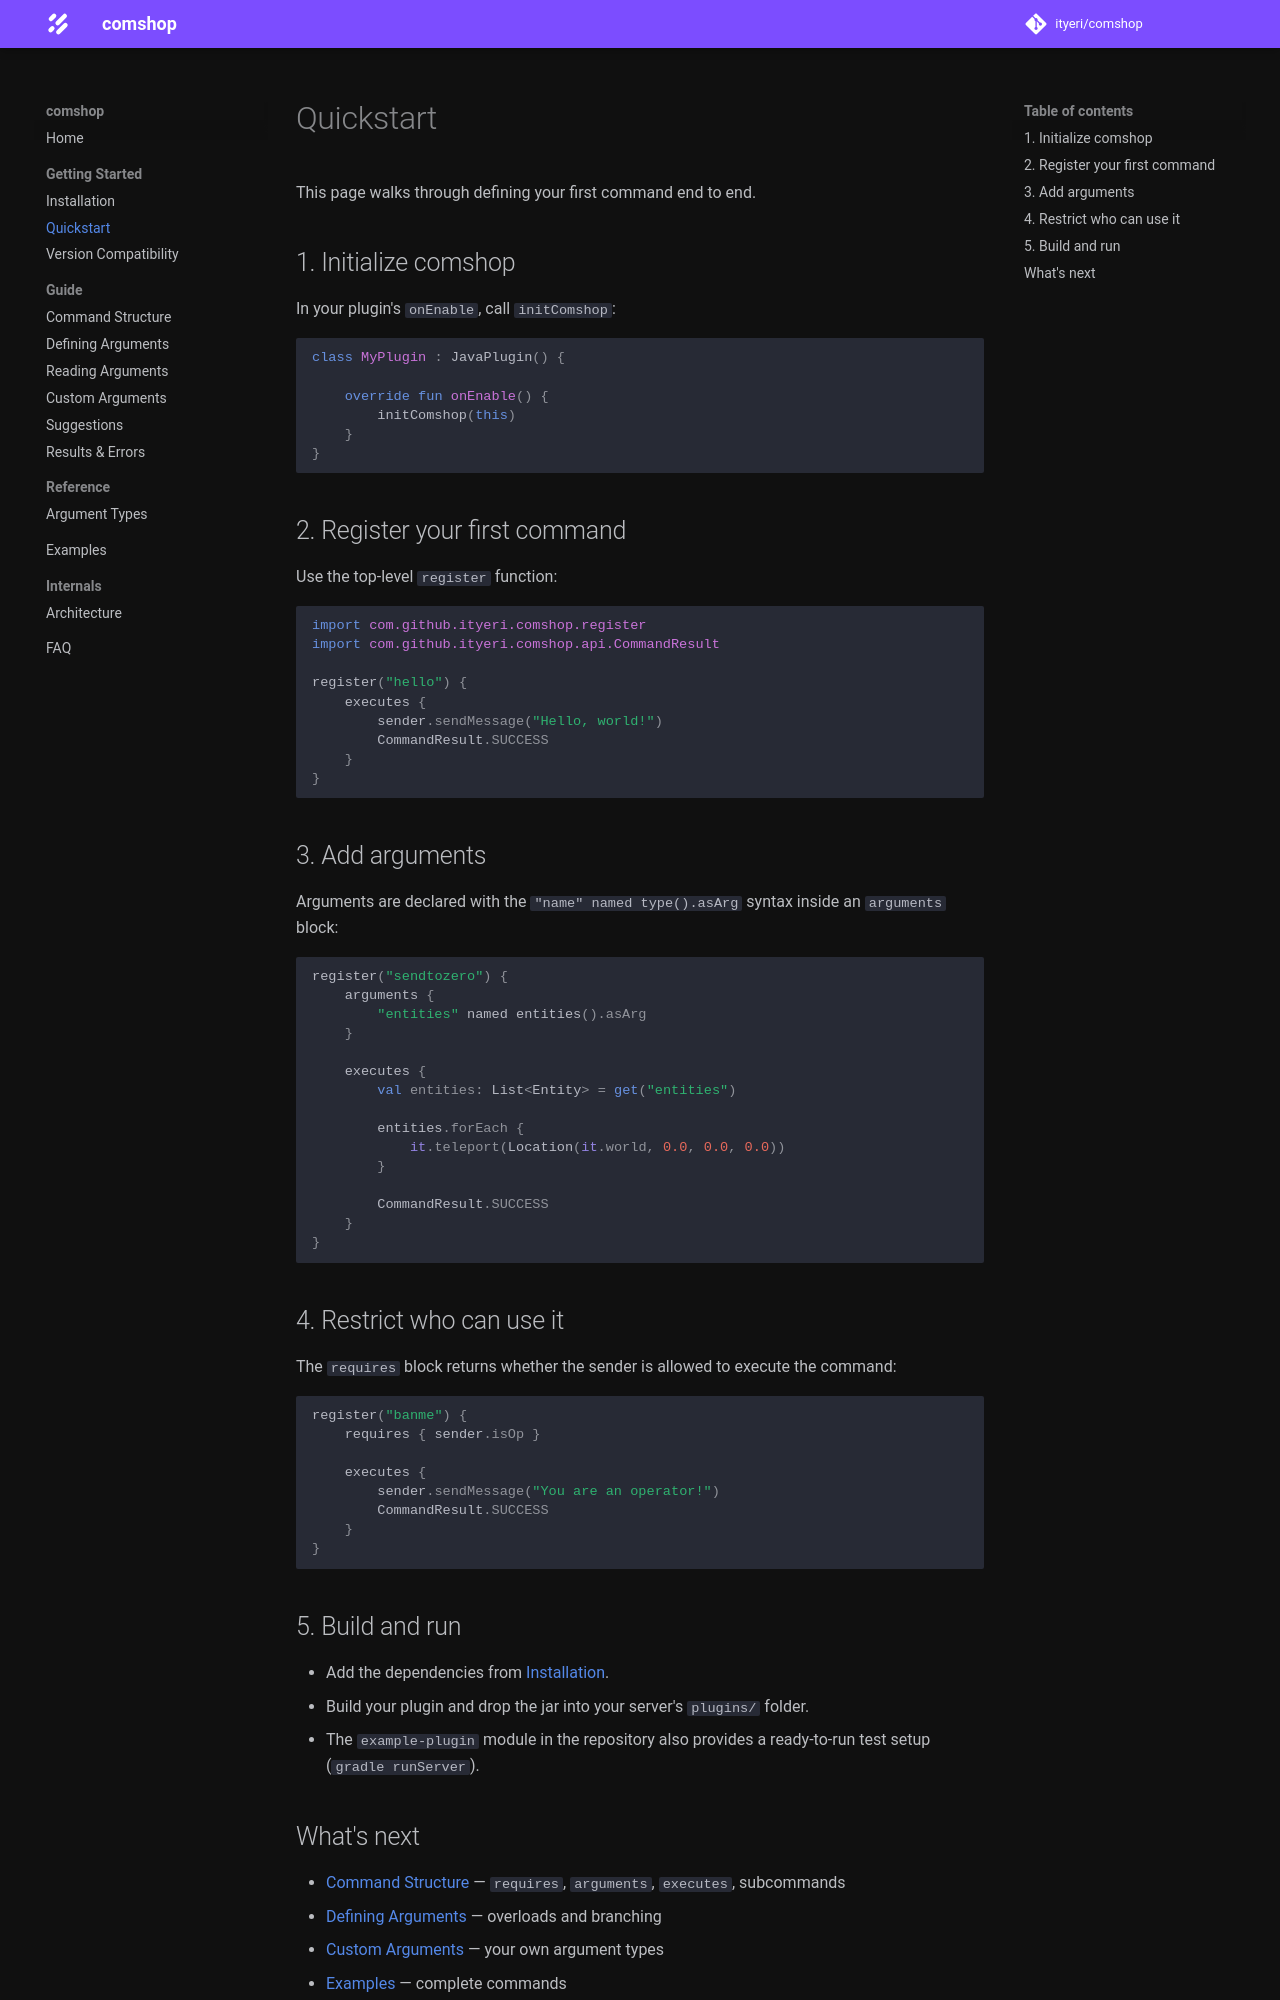

repository: ityeri/comshop · page: getting-started/quickstart/index.html · generator: mkdocs

# Quickstart

This page walks through defining your first command end to end.

## 1. Initialize comshop

In your plugin's `onEnable`, call `initComshop`:

```kotlin
class MyPlugin : JavaPlugin() {

    override fun onEnable() {
        initComshop(this)
    }
}
```

## 2. Register your first command

Use the top-level `register` function:

```kotlin
import com.github.ityeri.comshop.register
import com.github.ityeri.comshop.api.CommandResult

register("hello") {
    executes {
        sender.sendMessage("Hello, world!")
        CommandResult.SUCCESS
    }
}
```

## 3. Add arguments

Arguments are declared with the `"name" named type().asArg` syntax inside an `arguments` block:

```kotlin
register("sendtozero") {
    arguments {
        "entities" named entities().asArg
    }

    executes {
        val entities: List<Entity> = get("entities")

        entities.forEach {
            it.teleport(Location(it.world, 0.0, 0.0, 0.0))
        }

        CommandResult.SUCCESS
    }
}
```

## 4. Restrict who can use it

The `requires` block returns whether the sender is allowed to execute the command:

```kotlin
register("banme") {
    requires { sender.isOp }

    executes {
        sender.sendMessage("You are an operator!")
        CommandResult.SUCCESS
    }
}
```

## 5. Build and run

* Add the dependencies from [Installation](installation.md).
* Build your plugin and drop the jar into your server's `plugins/` folder.
* The `example-plugin` module in the repository also provides a ready-to-run test setup (`gradle runServer`).
